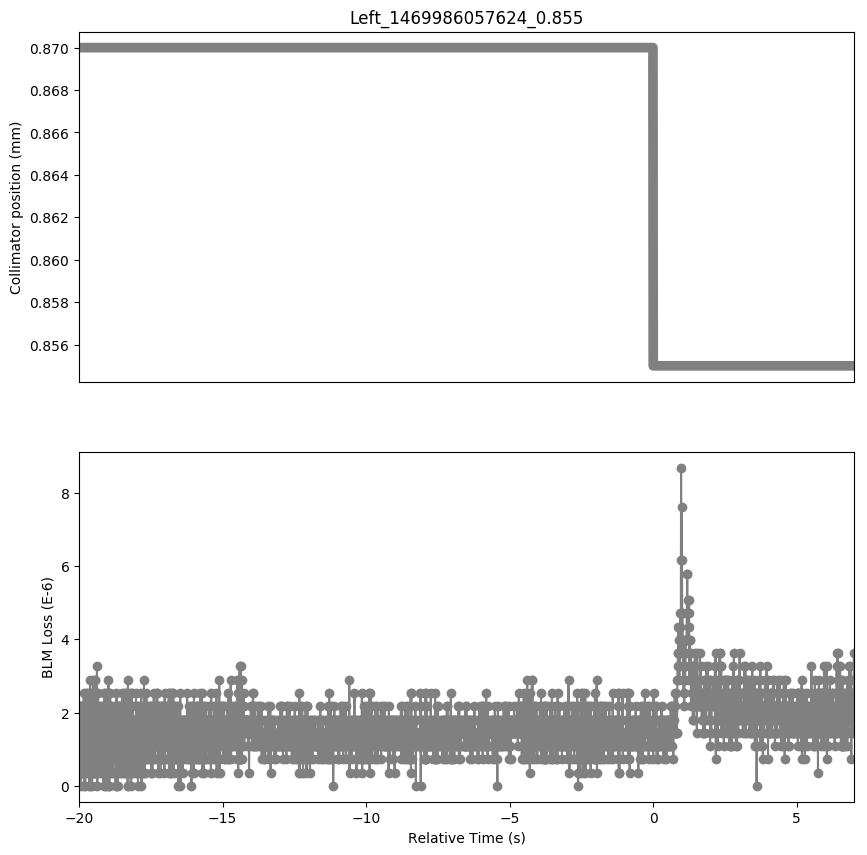

Values plotted in this chart, from the file beside it:
Timestamp, position, BLMTI.06L7.B1E10_TCP.D6L7.B1
1469986037630, 0.87, 2.1719999999999997e-06
1469986037640, 0.87, 3.6200000000000004e-07
1469986037650, 0.87, 1.81e-06
1469986037660, 0.87, 3.6200000000000004e-07
1469986037670, 0.87, 2.1719999999999997e-06
1469986037680, 0.87, 0.0
1469986037690, 0.87, 2.1719999999999997e-06
1469986037700, 0.87, 7.240000000000001e-07
1469986037710, 0.87, 1.81e-06
1469986037720, 0.87, 3.6200000000000004e-07
1469986037730, 0.87, 2.1719999999999997e-06
1469986037740, 0.87, 3.6200000000000004e-07
1469986037750, 0.87, 1.81e-06
1469986037760, 0.87, 3.6200000000000004e-07
1469986037770, 0.87, 2.1719999999999997e-06
1469986037780, 0.87, 1.0859999999999999e-06
1469986037790, 0.87, 2.5340000000000002e-06
1469986037800, 0.87, 0.0
1469986037810, 0.87, 2.1719999999999997e-06
1469986037820, 0.87, 7.240000000000001e-07
1469986037830, 0.87, 2.1719999999999997e-06
1469986037840, 0.87, 0.0
1469986037850, 0.87, 2.1719999999999997e-06
1469986037860, 0.87, 7.240000000000001e-07
1469986037870, 0.87, 2.5340000000000002e-06
1469986037880, 0.87, 3.6200000000000004e-07
1469986037890, 0.87, 1.81e-06
1469986037900, 0.87, 1.0859999999999999e-06
1469986037910, 0.87, 1.4480000000000002e-06
1469986037920, 0.87, 7.240000000000001e-07
1469986037930, 0.87, 2.5340000000000002e-06
1469986037940, 0.87, 3.6200000000000004e-07
1469986037950, 0.87, 2.5340000000000002e-06
1469986037960, 0.87, 3.6200000000000004e-07
1469986037970, 0.87, 2.1719999999999997e-06
1469986037980, 0.87, 0.0
1469986037990, 0.87, 2.1719999999999997e-06
1469986038000, 0.87, 7.240000000000001e-07
1469986038010, 0.87, 2.8960000000000003e-06
1469986038020, 0.87, 0.0
1469986038030, 0.87, 2.1719999999999997e-06
1469986038040, 0.87, 1.0859999999999999e-06
1469986038050, 0.87, 2.5340000000000002e-06
1469986038060, 0.87, 7.240000000000001e-07
1469986038070, 0.87, 1.81e-06
1469986038080, 0.87, 0.0
1469986038090, 0.87, 2.5340000000000002e-06
1469986038100, 0.87, 3.6200000000000004e-07
1469986038110, 0.87, 2.8960000000000003e-06
1469986038120, 0.87, 3.6200000000000004e-07
1469986038130, 0.87, 2.5340000000000002e-06
1469986038140, 0.87, 3.6200000000000004e-07
1469986038150, 0.87, 1.81e-06
1469986038160, 0.87, 3.6200000000000004e-07
1469986038170, 0.87, 2.8960000000000003e-06
1469986038180, 0.87, 3.6200000000000004e-07
1469986038190, 0.87, 2.8960000000000003e-06
1469986038200, 0.87, 7.240000000000001e-07
1469986038210, 0.87, 2.5340000000000002e-06
1469986038220, 0.87, 3.6200000000000004e-07
... 2,641 more rows
